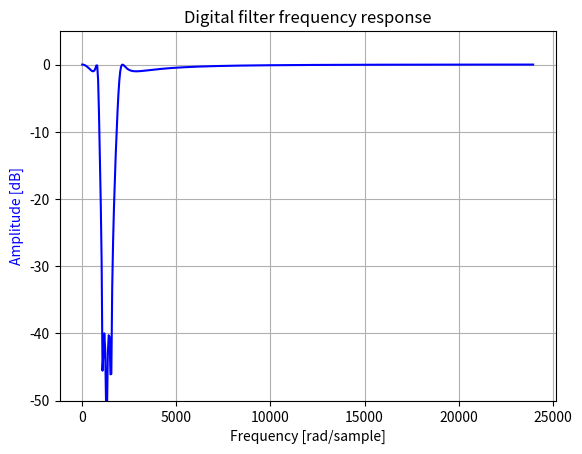

This figure's Python source:
from scipy import signal
import matplotlib.pyplot as plt
import matplotlib.ticker
import numpy as np

def iir_sos_header(fname_out, SOS_mat):
    """
    Write IIR SOS Header Files
    File format is compatible with CMSIS-DSP IIR 
    Directform II Filter Functions
    
    Mark Wickert March 2015-October 2016
    """
    Ns, Mcol = SOS_mat.shape
    f = open(fname_out, 'wt')
    f.write('//define a IIR SOS CMSIS-DSP coefficient array\n\n')
    f.write('#include <stdint.h>\n\n')
    f.write('#ifndef STAGES\n')
    f.write('#define STAGES %d\n' % Ns)
    f.write('#endif\n')
    f.write('/*********************************************************/\n');
    f.write('/*                     IIR SOS Filter Coefficients       */\n');
    f.write('float32_t ba_coeff[%d] = { //b0,b1,b2,a1,a2,... by stage\n' % (5 * Ns))
    for k in range(Ns):
        if (k < Ns - 1):
            f.write('    %+-13e, %+-13e, %+-13e,\n' % \
                    (SOS_mat[k, 0], SOS_mat[k, 1], SOS_mat[k, 2]))
            f.write('    %+-13e, %+-13e,\n' % \
                    (-SOS_mat[k, 4], -SOS_mat[k, 5]))
        else:
            f.write('    %+-13e, %+-13e, %+-13e,\n' % \
                    (SOS_mat[k, 0], SOS_mat[k, 1], SOS_mat[k, 2]))
            f.write('    %+-13e, %+-13e\n' % \
                    (-SOS_mat[k, 4], -SOS_mat[k, 5]))
    # for k in range(Ns):
    #     if (k < Ns-1):
    #         f.write('    %15.12f, %15.12f, %15.12f,\n' % \
    #                 (SOS_mat[k,0],SOS_mat[k,1],SOS_mat[k,2]))
    #         f.write('    %15.12f, %15.12f,\n' % \
    #                 (-SOS_mat[k,4],-SOS_mat[k,5]))
    #     else:
    #         f.write('    %15.12f, %15.12f, %15.12f,\n' % \
    #                 (SOS_mat[k,0],SOS_mat[k,1],SOS_mat[k,2]))
    #         f.write('    %15.12f, %15.12f\n' % \
    #                 (-SOS_mat[k,4],-SOS_mat[k,5]))
    f.write('};\n')
    f.write('/*********************************************************/\n')
    f.close()


fs_kit=48000
fc=1300/(fs_kit/2)
delta=0.03

f1 = fc-delta
f2 = fc+delta

wp = [f1, f2]
ws = [f1+delta*0.8, f2-delta*0.8]
gpass = 1
gstop = 40

SOS = signal.iirdesign(wp, ws, gpass, gstop,output='sos')
w, h = signal.sosfreqz(SOS)

fig, ax1 = plt.subplots()
ax1.set_title('Digital filter frequency response')
#ax1.plot(w/np.pi, 20 * np.log10(abs(h)), 'b')
ax1.plot((w/np.pi)*(fs_kit/2), 20 * np.log10(abs(h)), 'b')
ax1.set_ylabel('Amplitude [dB]', color='b')
ax1.set_xlabel('Frequency [rad/sample]')
ax1.grid()
ax1.set_ylim([-50, 5])
# ax2 = ax1.twinx()
# angles = np.unwrap(np.angle(h))
# ax2.plot(w, angles, 'g')
# ax2.set_ylabel('Angle (radians)', color='g')
# ax2.grid()
# ax2.axis('tight')
# ax2.set_ylim([-6, 1])
# nticks = 8
# ax1.yaxis.set_major_locator(matplotlib.ticker.LinearLocator(nticks))
# ax2.yaxis.set_major_locator(matplotlib.ticker.LinearLocator(nticks))
plt.show()
iir_sos_header('coeff_IIR.h',SOS)
